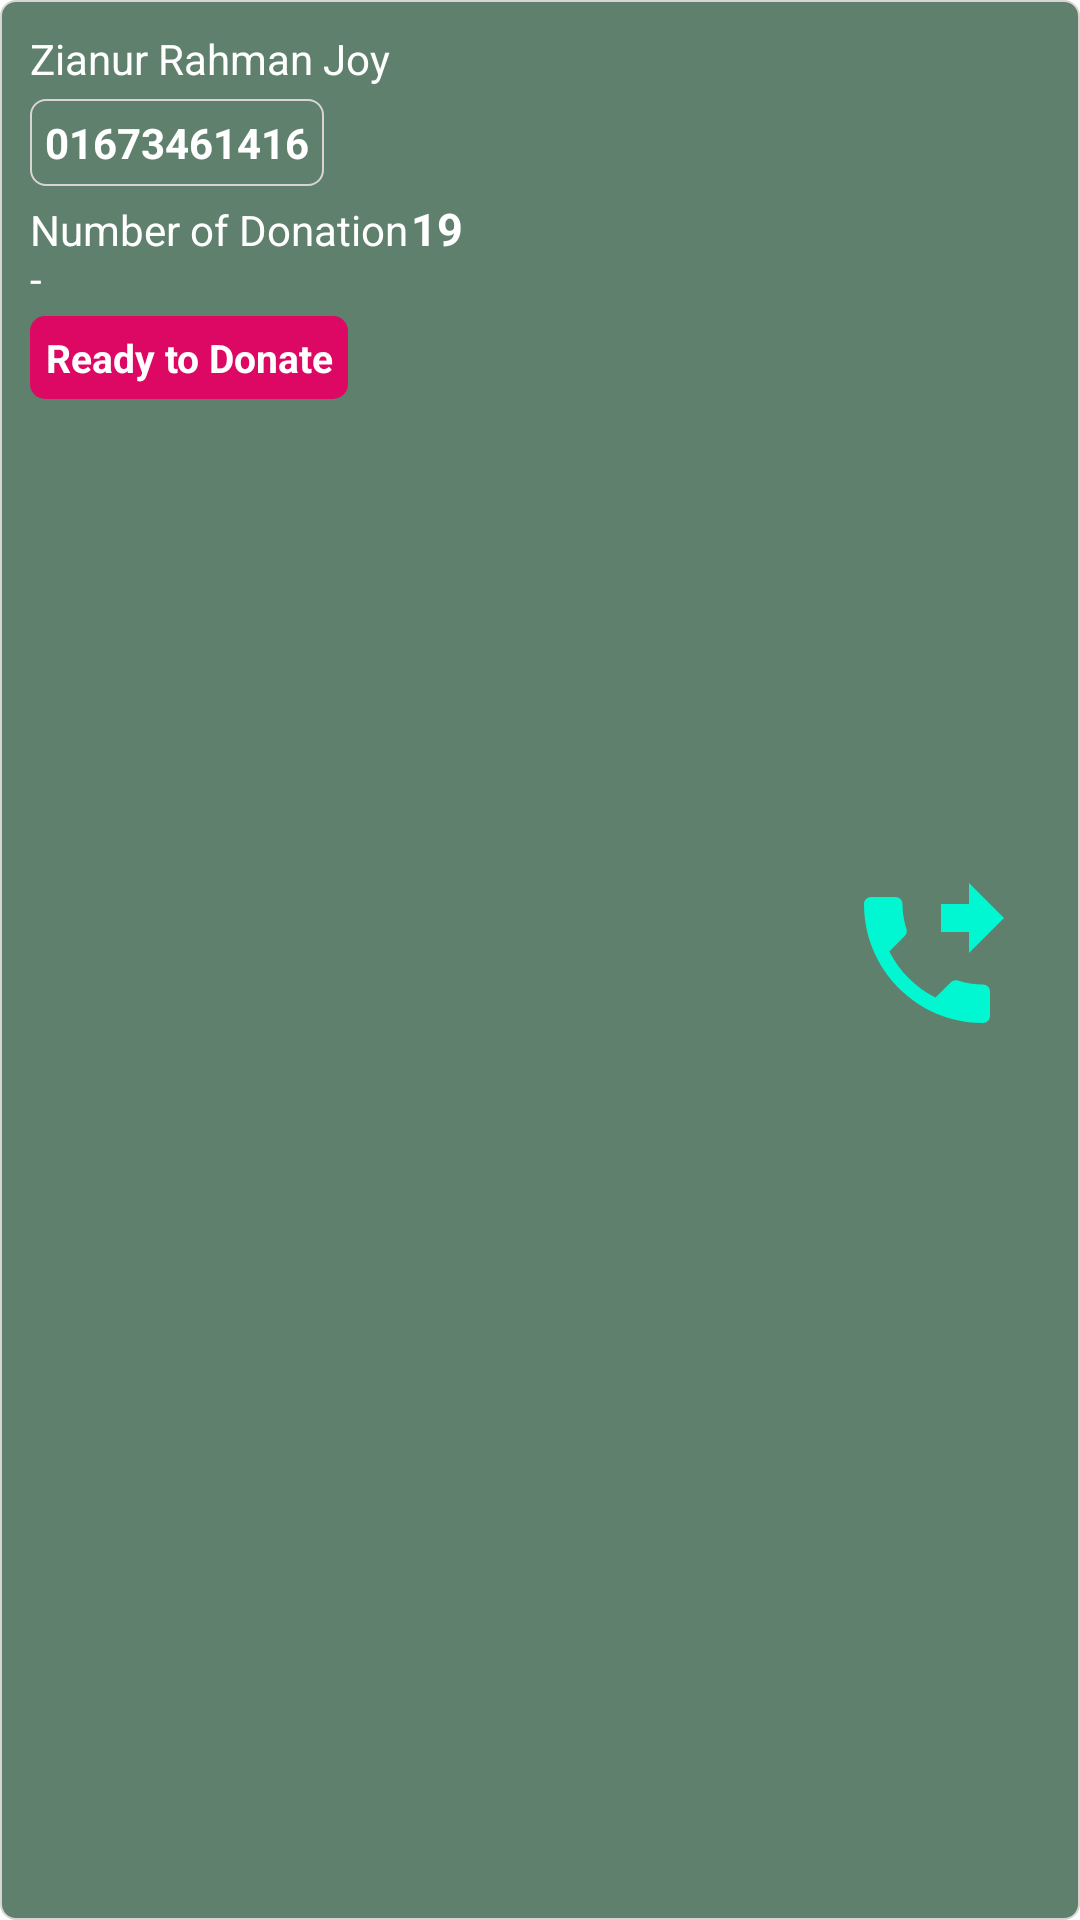

This screen was rendered from an Android layout file. Write that file and the resources it references.
<!-- AndroidManifest.xml: application theme Theme.Platelet -->
<!-- res/layout/donor_listview_layout.xml -->
<?xml version="1.0" encoding="utf-8"?>
<LinearLayout
    xmlns:android="http://schemas.android.com/apk/res/android" android:layout_width="match_parent"
    android:layout_height="wrap_content"
    android:padding="8dp"
    android:layout_marginTop="5dp"
    android:layout_marginBottom="5dp"
    android:weightSum="4"
    android:background="@drawable/edit_text_style"
    >


    <LinearLayout
        android:layout_width="0dp"
        android:layout_height="match_parent"
        android:layout_weight="3"
        android:orientation="vertical">




        <LinearLayout
            android:layout_width="match_parent"
            android:layout_height="wrap_content"
            android:layout_margin="2dp"
            >

            <TextView
                android:id="@+id/nameDLLId"
                android:layout_width="wrap_content"
                android:layout_height="wrap_content"
                android:text="Zianur Rahman Joy"
                android:textColor="@color/white"
                android:textSize="14sp"
                />


        </LinearLayout>


        <LinearLayout
            android:layout_width="match_parent"
            android:layout_height="wrap_content"
            android:layout_margin="2dp"
            >

            <TextView
                android:padding="5dp"
                android:id="@+id/phoneDLLId"
                android:layout_width="wrap_content"
                android:layout_height="wrap_content"
                android:text="01673461416"
                android:textColor="@color/white"
                android:textSize="14sp"
                android:background="@drawable/edit_text_style"
                android:textStyle="bold"
                android:layout_gravity="center"
                android:gravity="center"
                />

        </LinearLayout>

        <LinearLayout
            android:layout_width="match_parent"
            android:layout_height="wrap_content"
            android:weightSum="1"
            android:layout_margin="2dp"
            >

            <TextView
                android:layout_weight=".5"
                android:layout_width="0dp"
                android:layout_height="wrap_content"
                android:text="Number of Donation - "
                android:textColor="@color/white"
                android:textSize="14sp"

                />


            <TextView
                android:layout_weight=".5"
                android:id="@+id/donationNumberDLLId"
                android:layout_width="0dp"
                android:layout_height="wrap_content"
                android:text="19"
                android:textColor="@color/white"
                android:textSize="15sp"
                android:textStyle="bold"

                />



        </LinearLayout>



        <LinearLayout
            android:layout_width="match_parent"
            android:layout_height="wrap_content"
            android:layout_margin="2dp"
            >


            <TextView
                android:id="@+id/statusDLLId"
                android:layout_width="wrap_content"
                android:padding="5dp"
                android:layout_height="wrap_content"
                android:text="Ready to Donate"
                android:textColor="#FFFFFF"
                android:background="@drawable/button_style"
                android:textSize="13sp"
                android:textStyle="bold"
                android:layout_gravity="center"
                android:gravity="center"
                />



        </LinearLayout>


    </LinearLayout>


    <ImageView
        android:id="@+id/callImageId"
        android:layout_weight="1"
        android:layout_width="0dp"
        android:layout_height="match_parent"
        android:src="@drawable/phone_icon"
        android:padding="15dp"
        >

    </ImageView>


</LinearLayout>
<!-- resources referenced by this layout -->
<resources>
  <!-- drawable button_style (drawable) -->
  <?xml version="1.0" encoding="utf-8"?>
  <selector xmlns:android="http://schemas.android.com/apk/res/android">
  
  
      <item>
  
          <shape>
  
              <corners android:radius="5dp" />
  
  
  
  
  
              <solid android:color="#F0E40063"></solid>
  
  
          </shape>
  
      </item>
  
  
  </selector>
  <!-- drawable edit_text_style (drawable) -->
  <?xml version="1.0" encoding="utf-8"?>
  <selector xmlns:android="http://schemas.android.com/apk/res/android">
  
  <item>
  
      <shape>
  
          <corners android:radius="5dp" />
  
          <stroke android:color="#DAD5D5" android:width="0.5dp" />
  
          <solid android:color="#5E806C" />
  
  
  
      </shape>
  
  </item>
  
  </selector>
  <!-- drawable phone_icon (drawable) -->
  <vector android:height="24dp" android:tint="#00F7D2"
      android:viewportHeight="24" android:viewportWidth="24"
      android:width="24dp" xmlns:android="http://schemas.android.com/apk/res/android">
      <path android:fillColor="@android:color/white" android:pathData="M18,11l5,-5 -5,-5v3h-4v4h4v3zM20,15.5c-1.25,0 -2.45,-0.2 -3.57,-0.57 -0.35,-0.11 -0.74,-0.03 -1.02,0.24l-2.2,2.2c-2.83,-1.44 -5.15,-3.75 -6.59,-6.59l2.2,-2.21c0.28,-0.26 0.36,-0.65 0.25,-1C8.7,6.45 8.5,5.25 8.5,4c0,-0.55 -0.45,-1 -1,-1L4,3c-0.55,0 -1,0.45 -1,1 0,9.39 7.61,17 17,17 0.55,0 1,-0.45 1,-1v-3.5c0,-0.55 -0.45,-1 -1,-1z"/>
  </vector>
  <style name="Theme.Platelet" parent="Theme.MaterialComponents.DayNight.DarkActionBar">
          
          <item name="colorPrimary">#3353AA</item>
          <item name="colorPrimaryVariant">#3353AA</item>
          <item name="colorOnPrimary">@color/white</item>
          
          <item name="colorSecondary">@color/teal_200</item>
          <item name="colorSecondaryVariant">@color/teal_700</item>
          <item name="colorOnSecondary">@color/black</item>
          
          <item name="android:statusBarColor" tools:targetApi="l">?attr/colorPrimaryVariant</item>
          
      </style>
  <!-- not gathered from this repository: default colours our renderer supplied (Android Studio template values) -->
  <color name="teal_200">#FF03DAC5</color>
  <color name="teal_700">#FF018786</color>
  <color name="black">#FF000000</color>
  <color name="white">#FFFFFFFF</color>
</resources>
